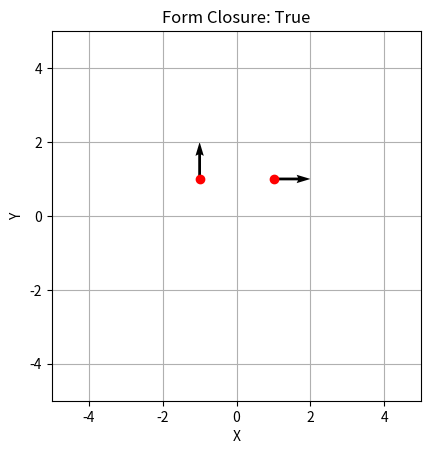
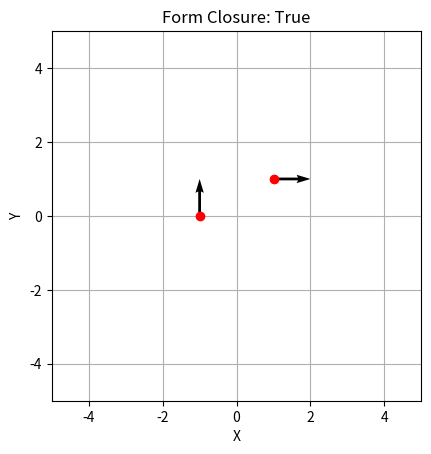
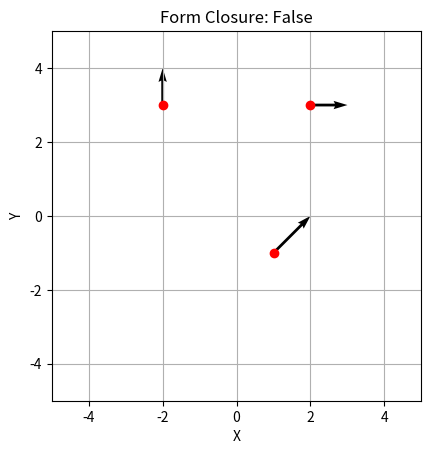

Source code (Python) for these figures, in order:
import numpy as np
import matplotlib.pyplot as plt

def form_closure(contact_points, normals):
    """
    Check form closure based on contact points and normals.
    """
    num_contacts = len(contact_points)
    
    # Construct the matrix for analysis
    A = np.zeros((2 * num_contacts, 3))  # 2 contacts, 3 degrees of freedom (X, Y, rotation)
    
    log_text = "Matrix for form closure check:\n"
    for i in range(num_contacts):
        contact = np.append(contact_points[i], 0)  # Add a zero Z component
        normal = np.append(normals[i], 0)  # Add a zero Z component
        A[2*i, 0] = normal[0]
        A[2*i, 1] = normal[1]
        
        # Cross product to calculate rotational force
        cross_prod = np.cross(contact, normal)  
        A[2*i + 1, 2] = cross_prod[2]  # Save only the Z component
        
        log_text += f"Contact {i+1}: {contact} - Normal: {normal}\n"
        log_text += f"Cross product for contact {i+1}: {cross_prod}\n"

    log_text += "\nMatrix A:\n"
    log_text += str(A)
    
    # Check the rank of the matrix (if the rank is less than 3, movement is possible)
    rank = np.linalg.matrix_rank(A)
    log_text += f"\nRank of matrix A: {rank}\n"
    
    # Check geometric integrity (angle between normals)
    if not check_geometry(contact_points, normals):
        return False, log_text
    
    return rank == 3, log_text

def check_geometry(contact_points, normals):
    """
    Check the geometric integrity: the angle between normals should not be too small.
    """
    for i in range(len(contact_points)):
        for j in range(i + 1, len(contact_points)):
            dot_product = np.dot(normals[i], normals[j])
            angle = np.arccos(dot_product) * (180.0 / np.pi)
            if angle < 10:  # If the angle between the normals is too small
                return False
    return True

def visualize(contact_points, normals, result, test_number):
    fig, ax = plt.subplots()
    for i, contact in enumerate(contact_points):
        ax.plot(contact[0], contact[1], 'ro')  # Contact point
        ax.quiver(contact[0], contact[1], normals[i][0], normals[i][1], angles='xy', scale_units='xy', scale=1)  # Normal

    ax.set_xlim(-5, 5)
    ax.set_ylim(-5, 5)
    ax.set_aspect('equal', 'box')
    ax.set_xlabel('X')
    ax.set_ylabel('Y')
    ax.set_title(f"Form Closure: {result}")
    plt.grid(True)
    
    # Save the image
    plt.savefig(f"form_closure_test_{test_number}.png")
    plt.close()  # Close the figure after saving

def run_test(test_number, contact_points, normals):
    # Run the form closure check
    result, log_text = form_closure(contact_points, normals)
    
    # Write logs and result to a file
    with open(f"log_test_{test_number}.txt", "w") as log_file:
        log_file.write(log_text)
        if result:
            log_file.write(f"\nTest {test_number}: Object is in form closure.\n")
        else:
            log_file.write(f"\nTest {test_number}: Object is not in form closure.\n")
    
    # Visualize and save the result
    visualize(contact_points, normals, "True" if result else "False", test_number)

# Test cases
def test_case_1():
    contact_points = [np.array([1, 1]), np.array([-1, 1])]
    normals = [np.array([1, 0]), np.array([0, 1])]
    run_test(1, contact_points, normals)

def test_case_2():
    contact_points = [np.array([1, 1]), np.array([-1, 0])]  # Shifted contact point
    normals = [np.array([1, 0]), np.array([0, 1])]
    run_test(2, contact_points, normals)

def test_case_3():
    contact_points = [np.array([2, 3]), np.array([-2, 3]), np.array([1, -1])]
    normals = [np.array([1, 0]), np.array([0, 1]), np.array([1, 1])]
    run_test(3, contact_points, normals)

# Run all tests
test_case_1()
test_case_2()
test_case_3()
